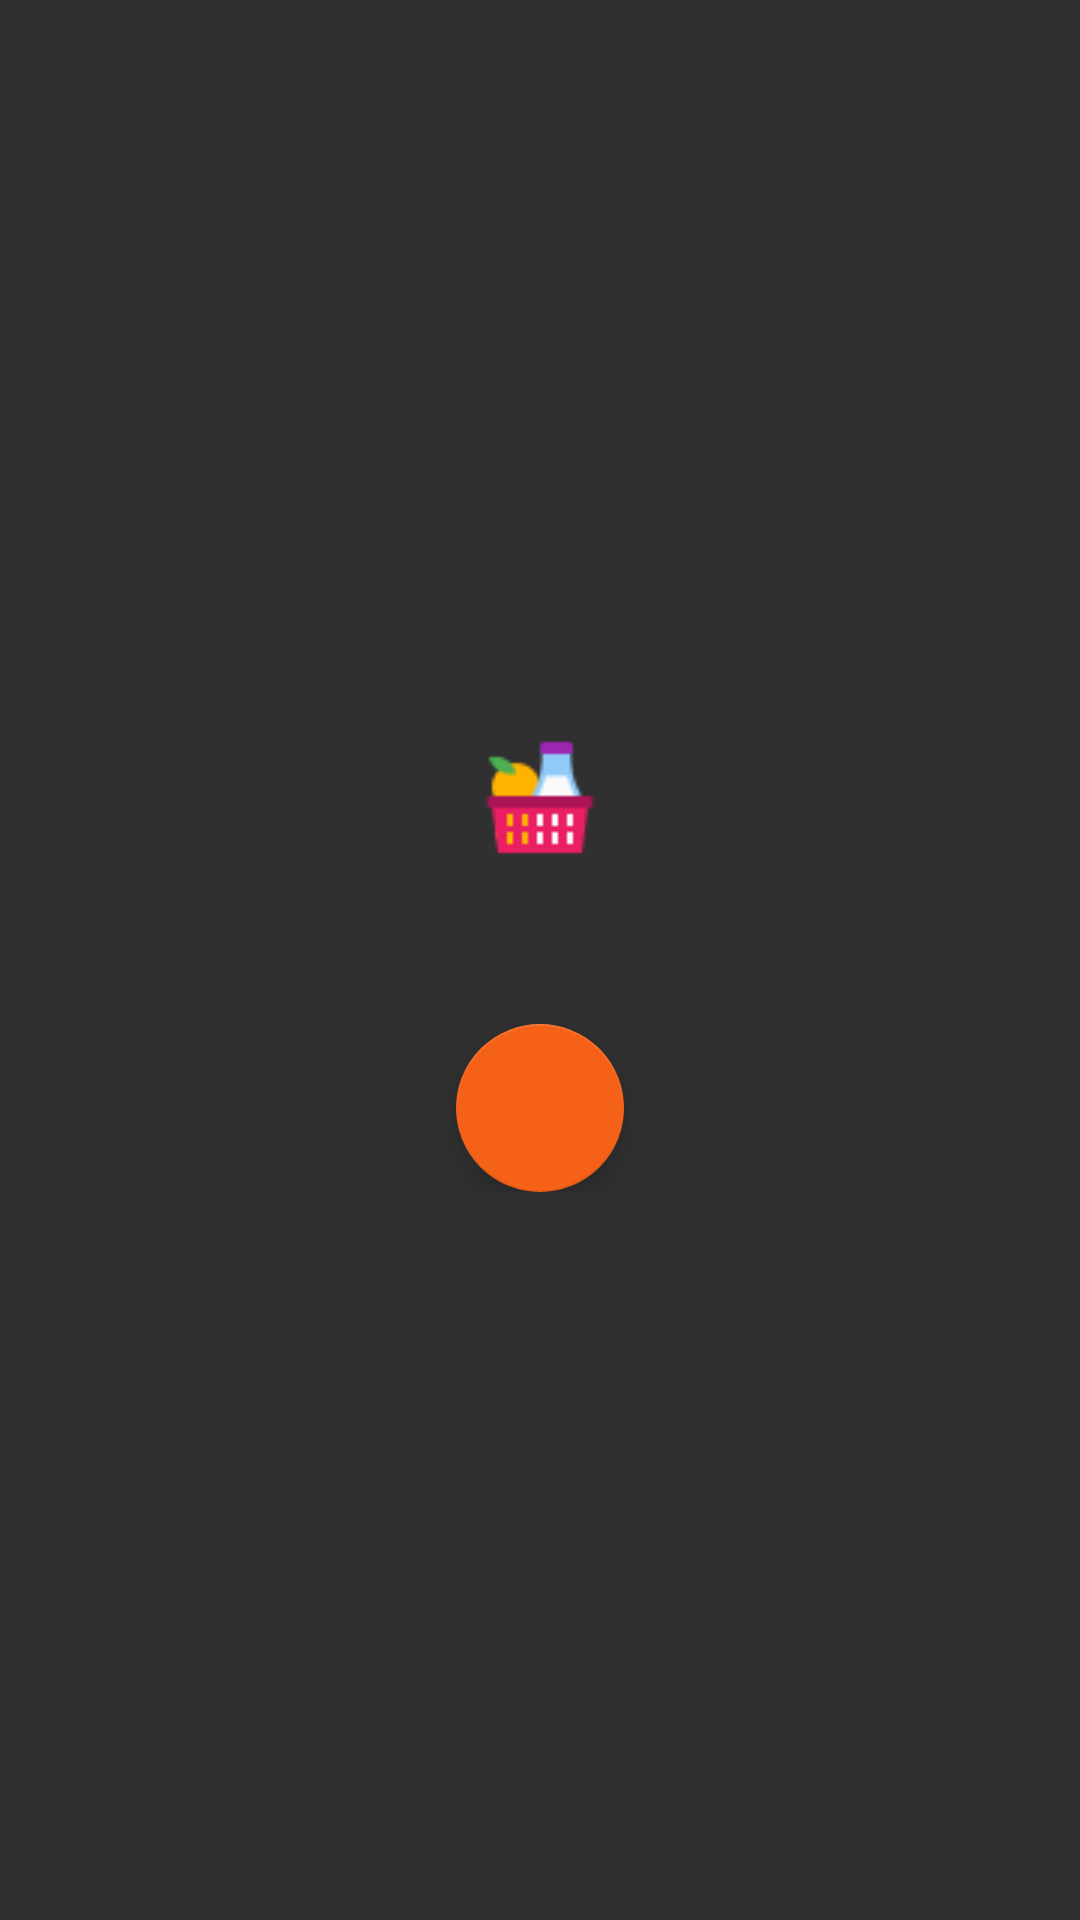

This screen was rendered from an Android layout file. Write that file and the resources it references.
<!-- AndroidManifest.xml: application theme AppTheme -->
<!-- res/layout/fragment_no_fill.xml -->
<?xml version="1.0" encoding="utf-8"?>
<layout xmlns:android="http://schemas.android.com/apk/res/android"
    xmlns:app="http://schemas.android.com/apk/res-auto">

    <data>

        <variable
            name="model"
            type="com.hotger.recipes.utils.MessageModel"/>

        <import type="android.view.View" />
    </data>

    <FrameLayout
        android:layout_width="match_parent"
        android:layout_height="match_parent"
        android:orientation="vertical">

        <RelativeLayout
            android:layout_width="wrap_content"
            android:layout_height="wrap_content"
            android:layout_gravity="center">

            <ImageView
                android:id="@+id/image"
                android:layout_width="wrap_content"
                android:layout_height="wrap_content"
                android:src="@drawable/ingredients"
                android:layout_centerHorizontal="true"/>

            <TextView
                android:id="@+id/msg_tv"
                android:layout_width="match_parent"
                android:layout_height="wrap_content"
                android:layout_below="@id/image"
                android:gravity="center"
                android:layout_centerInParent="true"
                android:paddingBottom="@dimen/padding_dimen"
                android:textColor="@color/colorText"
                android:paddingLeft="@dimen/padding_dimen"
                android:paddingRight="@dimen/padding_dimen"
                android:paddingTop="@dimen/padding_dimen"
                android:text="@{model.msg}"/>

            <android.support.design.widget.FloatingActionButton
                android:id="@+id/btn"
                android:layout_width="wrap_content"
                android:layout_height="wrap_content"
                android:layout_below="@id/msg_tv"
                android:layout_centerHorizontal="true"
                android:src="@drawable/ic_search"
                android:visibility="@{model.additionalBtnVisible ? View.VISIBLE : View.GONE}"
                android:tint="@android:color/white"
                app:rippleColor="@android:color/white"/>
        </RelativeLayout>
    </FrameLayout>
</layout>
<!-- resources referenced by this layout -->
<resources>
  <color name="colorText">#000000</color>
  <dimen name="padding_dimen">16dp</dimen>
  <!-- drawable ingredients: png bitmap (drawable, 1096 bytes) -->
  <style name="AppTheme" parent="Theme.AppCompat.NoActionBar">
          
          <item name="colorPrimary">@color/colorPrimary</item>
          <item name="colorPrimaryDark">@color/colorPrimaryDark</item>
          <item name="colorAccent">@color/colorAccent</item>
          <item name="android:windowFullscreen">true</item>
          <item name="spinnerStyle">@style/Widget.App.Spinner</item>
          <item name="android:spinnerStyle">@style/Widget.App.Spinner</item>
          <item name="android:timePickerStyle">@style/Theme.MyTheme.TimePicker</item>
      </style>
  <color name="colorPrimary">#fd746c</color>
  <color name="colorPrimaryDark">#c94b4b</color>
  <color name="colorAccent">#F56217</color>
  <style name="Widget.App.Spinner" parent="@style/Widget.AppCompat.Spinner">
          <item name="overlapAnchor">true</item>
          <item name="android:background">@drawable/spinner_background</item>
      </style>
  <style name="Theme.MyTheme.TimePicker" parent="android:Widget.Material.TimePicker">
          <item name="android:timePickerMode">clock</item>
          <item name="android:headerBackground">@color/colorPrimary</item>
          <item name="android:numbersTextColor">@android:color/white</item>
  
          
          <item name="android:numbersSelectorColor">?android:attr/colorControlActivated</item>
          <item name="android:numbersBackgroundColor">@color/colorPrimaryDark</item>
          <item name="android:amPmTextColor">?android:attr/textColorSecondary</item>
      </style>
  <!-- drawable spinner_background (drawable) -->
  <selector xmlns:android="http://schemas.android.com/apk/res/android">
      <item>
          <layer-list>
              <item>
                  <color android:color="@color/colorPrimary" />
              </item>
              <item>
                  <bitmap
                      android:gravity="center_vertical|right"
                      android:src="@drawable/ic_arrow_drop_down" />
              </item>
          </layer-list>
      </item>
  </selector>
</resources>
